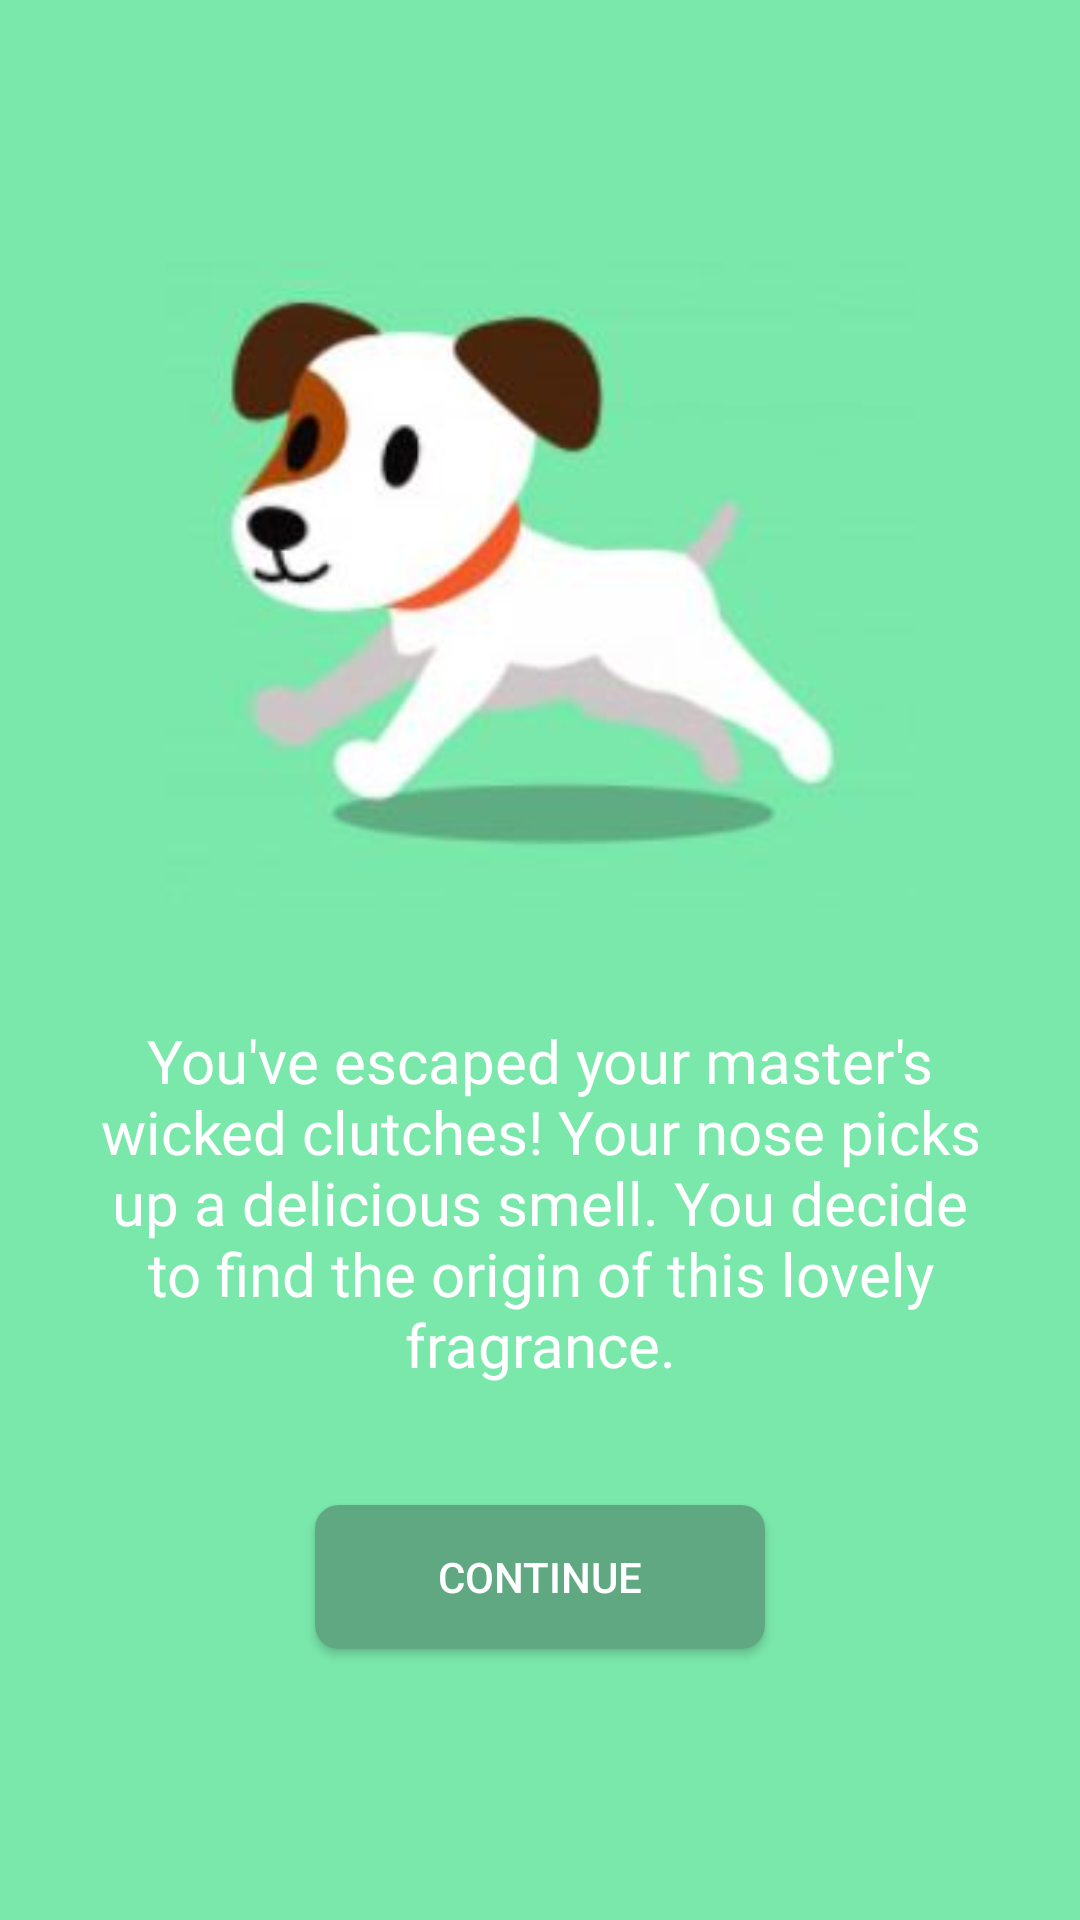

Produce the Android XML layout that renders to this screen, including the resource entries it uses.
<!-- AndroidManifest.xml: activity theme AppTheme.NoActionBar -->
<!-- res/layout/activity_escape.xml -->
<?xml version="1.0" encoding="utf-8"?>
<android.support.design.widget.CoordinatorLayout xmlns:android="http://schemas.android.com/apk/res/android"
    xmlns:app="http://schemas.android.com/apk/res-auto"
    xmlns:tools="http://schemas.android.com/tools"
    android:layout_width="match_parent"
    android:layout_height="match_parent"
    tools:context=".EscapeActivity">


    <include layout="@layout/content_escape" />


</android.support.design.widget.CoordinatorLayout>
<!-- res/layout/content_escape.xml (included above) -->
<?xml version="1.0" encoding="utf-8"?>
<LinearLayout xmlns:android="http://schemas.android.com/apk/res/android"
    xmlns:app="http://schemas.android.com/apk/res-auto"
    xmlns:tools="http://schemas.android.com/tools"
    android:layout_width="match_parent"
    android:layout_height="match_parent"
    android:background="@color/colorAppBackground"
    android:orientation="vertical"
    app:layout_behavior="@string/appbar_scrolling_view_behavior"
    tools:context=".EscapeActivity"
    tools:showIn="@layout/activity_escape">

    <android.support.v7.widget.AppCompatImageView
        style="@style/style_image"
        android:layout_width="250dp"
        android:layout_height="250dp"
        android:layout_marginTop="70dp"
        android:src="@drawable/escapedog" />

    <TextView
        style="@style/style_story_text"
        android:text="@string/escape_text"
        android:textSize="20dp"/>

    <Button
        android:id="@+id/continue_button"
        style="@style/style_btn_continue"
        android:onClick="toMap" />
</LinearLayout>
<!-- resources referenced by this layout -->
<resources>
  <color name="colorAppBackground">#7ae8ab</color>
  <!-- drawable escapedog: jpg bitmap (drawable-xxxhdpi, 13203 bytes) -->
  <string name="escape_text">You\'ve escaped your master\'s wicked clutches! Your nose picks up a delicious smell. You decide to find the origin of this lovely fragrance.</string>
  <style name="style_btn_continue">
          <item name="android:layout_width">150dp</item>
          <item name="android:layout_height">wrap_content</item>
          <item name="android:layout_marginTop">20dp</item>
          <item name="android:layout_gravity">center</item>
          <item name="android:background">@drawable/btn_rounded</item>
          <item name="android:onClick">start</item>
          <item name="android:text">@string/continue_text</item>
          <item name="android:textColor">@color/colorAppText</item>
      </style>
  <style name="style_image">
          <item name="android:layout_marginTop">20dp</item>
          <item name="android:layout_gravity">center</item>
      </style>
  <style name="style_story_text">
          <item name="android:layout_width">match_parent</item>
          <item name="android:layout_height">wrap_content</item>
          <item name="android:layout_margin">20dp</item>
          <item name="android:fontFamily">@font/quicksand</item>
          <item name="android:textSize">18dp</item>
          <item name="android:textColor">@color/colorAppText</item>
          <item name="android:textAlignment">center</item>
      </style>
  <style name="AppTheme.NoActionBar">
          <item name="windowActionBar">false</item>
          <item name="windowNoTitle">true</item>
      </style>
  <!-- drawable btn_rounded (drawable) -->
  <?xml version="1.0" encoding="utf-8"?>
  <shape xmlns:android="http://schemas.android.com/apk/res/android">
      <solid android:color="@color/colorAppButton" />
      <corners android:radius="8dp" />
  </shape>
  <string name="continue_text">Continue</string>
  <color name="colorAppText">#ffffff</color>
  <color name="colorAppButton">#5fa881</color>
</resources>
